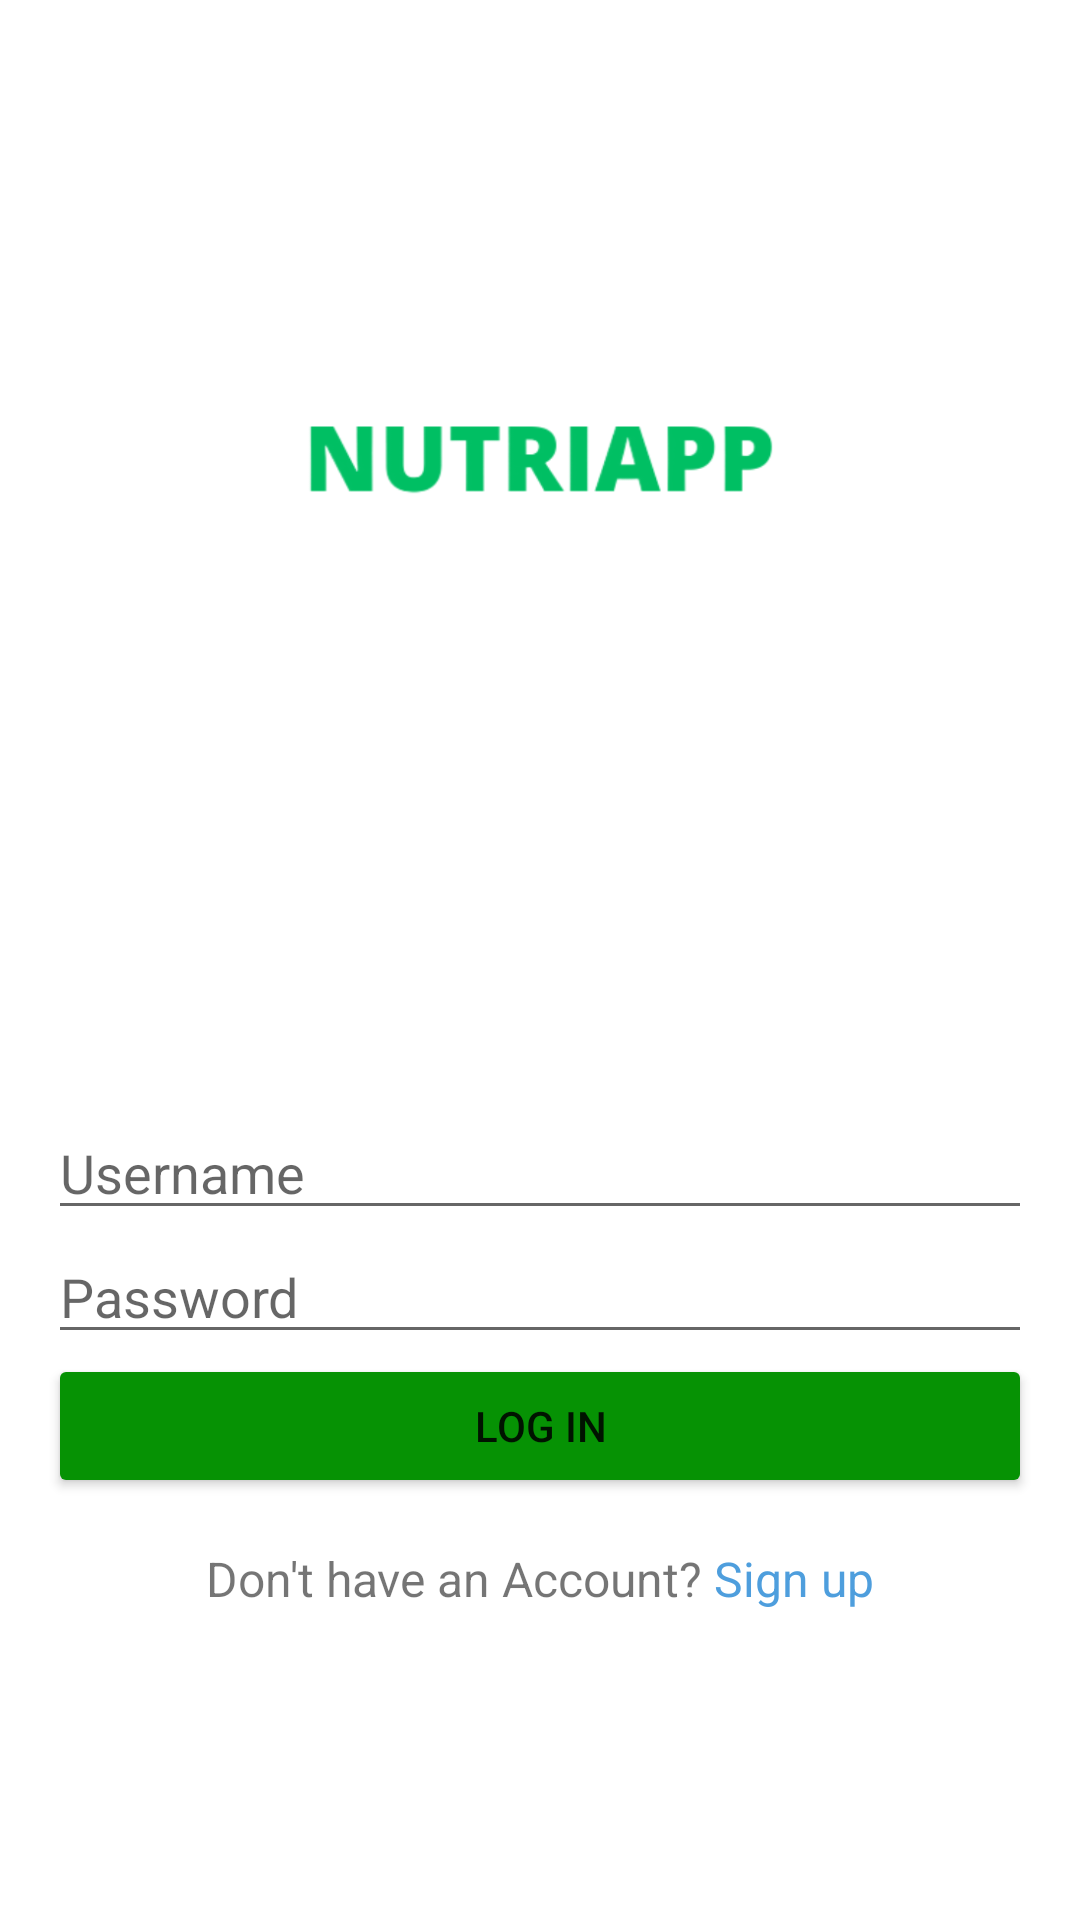

Produce the Android XML layout that renders to this screen, including the resource entries it uses.
<!-- AndroidManifest.xml: application theme Theme.NutriApp -->
<!-- res/layout/activity_sign_up_login.xml -->
<LinearLayout xmlns:android="http://schemas.android.com/apk/res/android"
    xmlns:tools="http://schemas.android.com/tools"
    android:layout_width="match_parent"
    android:layout_height="match_parent"
    android:orientation="vertical"
    android:gravity="center"
    android:padding="16dp"
    tools:context=".activities.LoginActivity">

    
    <ImageView
        android:id="@+id/nameLogo"
        android:layout_width="164dp"
        android:layout_height="100dp"
        android:layout_centerInParent="true"
        android:contentDescription="@string/app_name"
        android:rotation="0"
        android:rotationY="0"
        android:src="@drawable/logo" />

    <ImageView
        android:id="@+id/imageViewLogo"
        android:layout_width="164dp"
        android:layout_height="166dp"
        android:layout_centerInParent="true"
        android:contentDescription="@string/app_logo"
        android:rotation="0"
        android:rotationY="0"
        android:src="@drawable/food" />

    <EditText
        android:id="@+id/editTextUsername"
        android:layout_width="match_parent"
        android:layout_height="wrap_content"
        android:hint="Username" />

    
    <EditText
        android:id="@+id/editTextPassword"
        android:layout_width="match_parent"
        android:layout_height="wrap_content"
        android:inputType="textPassword"
        android:hint="Password" />



    

    <Button
        android:id="@+id/buttonLogin"
        android:layout_width="match_parent"
        android:layout_height="wrap_content"
        android:backgroundTint="@color/button_default_color"

        android:text="Log In" />

    
    <LinearLayout
        android:layout_width="wrap_content"
        android:layout_height="wrap_content"
        android:orientation="horizontal"
        android:layout_marginTop="16dp">

        <TextView
            android:layout_width="wrap_content"
            android:layout_height="wrap_content"
            android:text="Don't have an Account? "
            android:textSize="16sp" />

        <TextView
            android:id="@+id/textViewSignUp"
            android:layout_width="wrap_content"
            android:layout_height="wrap_content"
            android:text="Sign up"
            android:textColor="@color/blue"
            android:textSize="16sp" />

    </LinearLayout>


</LinearLayout>
<!-- resources referenced by this layout -->
<resources>
  <color name="blue">#FA4A9CDC</color>
  <color name="button_default_color">#069204</color>
  <!-- drawable logo: png bitmap (drawable, 38582 bytes) -->
  <string name="app_logo">App Logo</string>
  <string name="app_name">NutriApp</string>
  <style name="Theme.NutriApp" parent="Theme.MaterialComponents.DayNight.DarkActionBar">
          
          <item name="colorPrimary">@color/button_default_color</item>
          <item name="colorPrimaryVariant">@color/dark_green</item>
          <item name="colorOnPrimary">@color/white</item>
          
          <item name="colorSecondary">@color/yellow</item>
          <item name="colorSecondaryVariant">@color/yellow</item>
          <item name="colorOnSecondary">@color/black</item>
          
          <item name="android:statusBarColor">?attr/colorPrimaryVariant</item>
          
      </style>
  <color name="dark_green">#087306</color>
  <color name="white">#FFFFFFFF</color>
  <color name="yellow">#E0E00C</color>
  <color name="black">#FF000000</color>
</resources>
